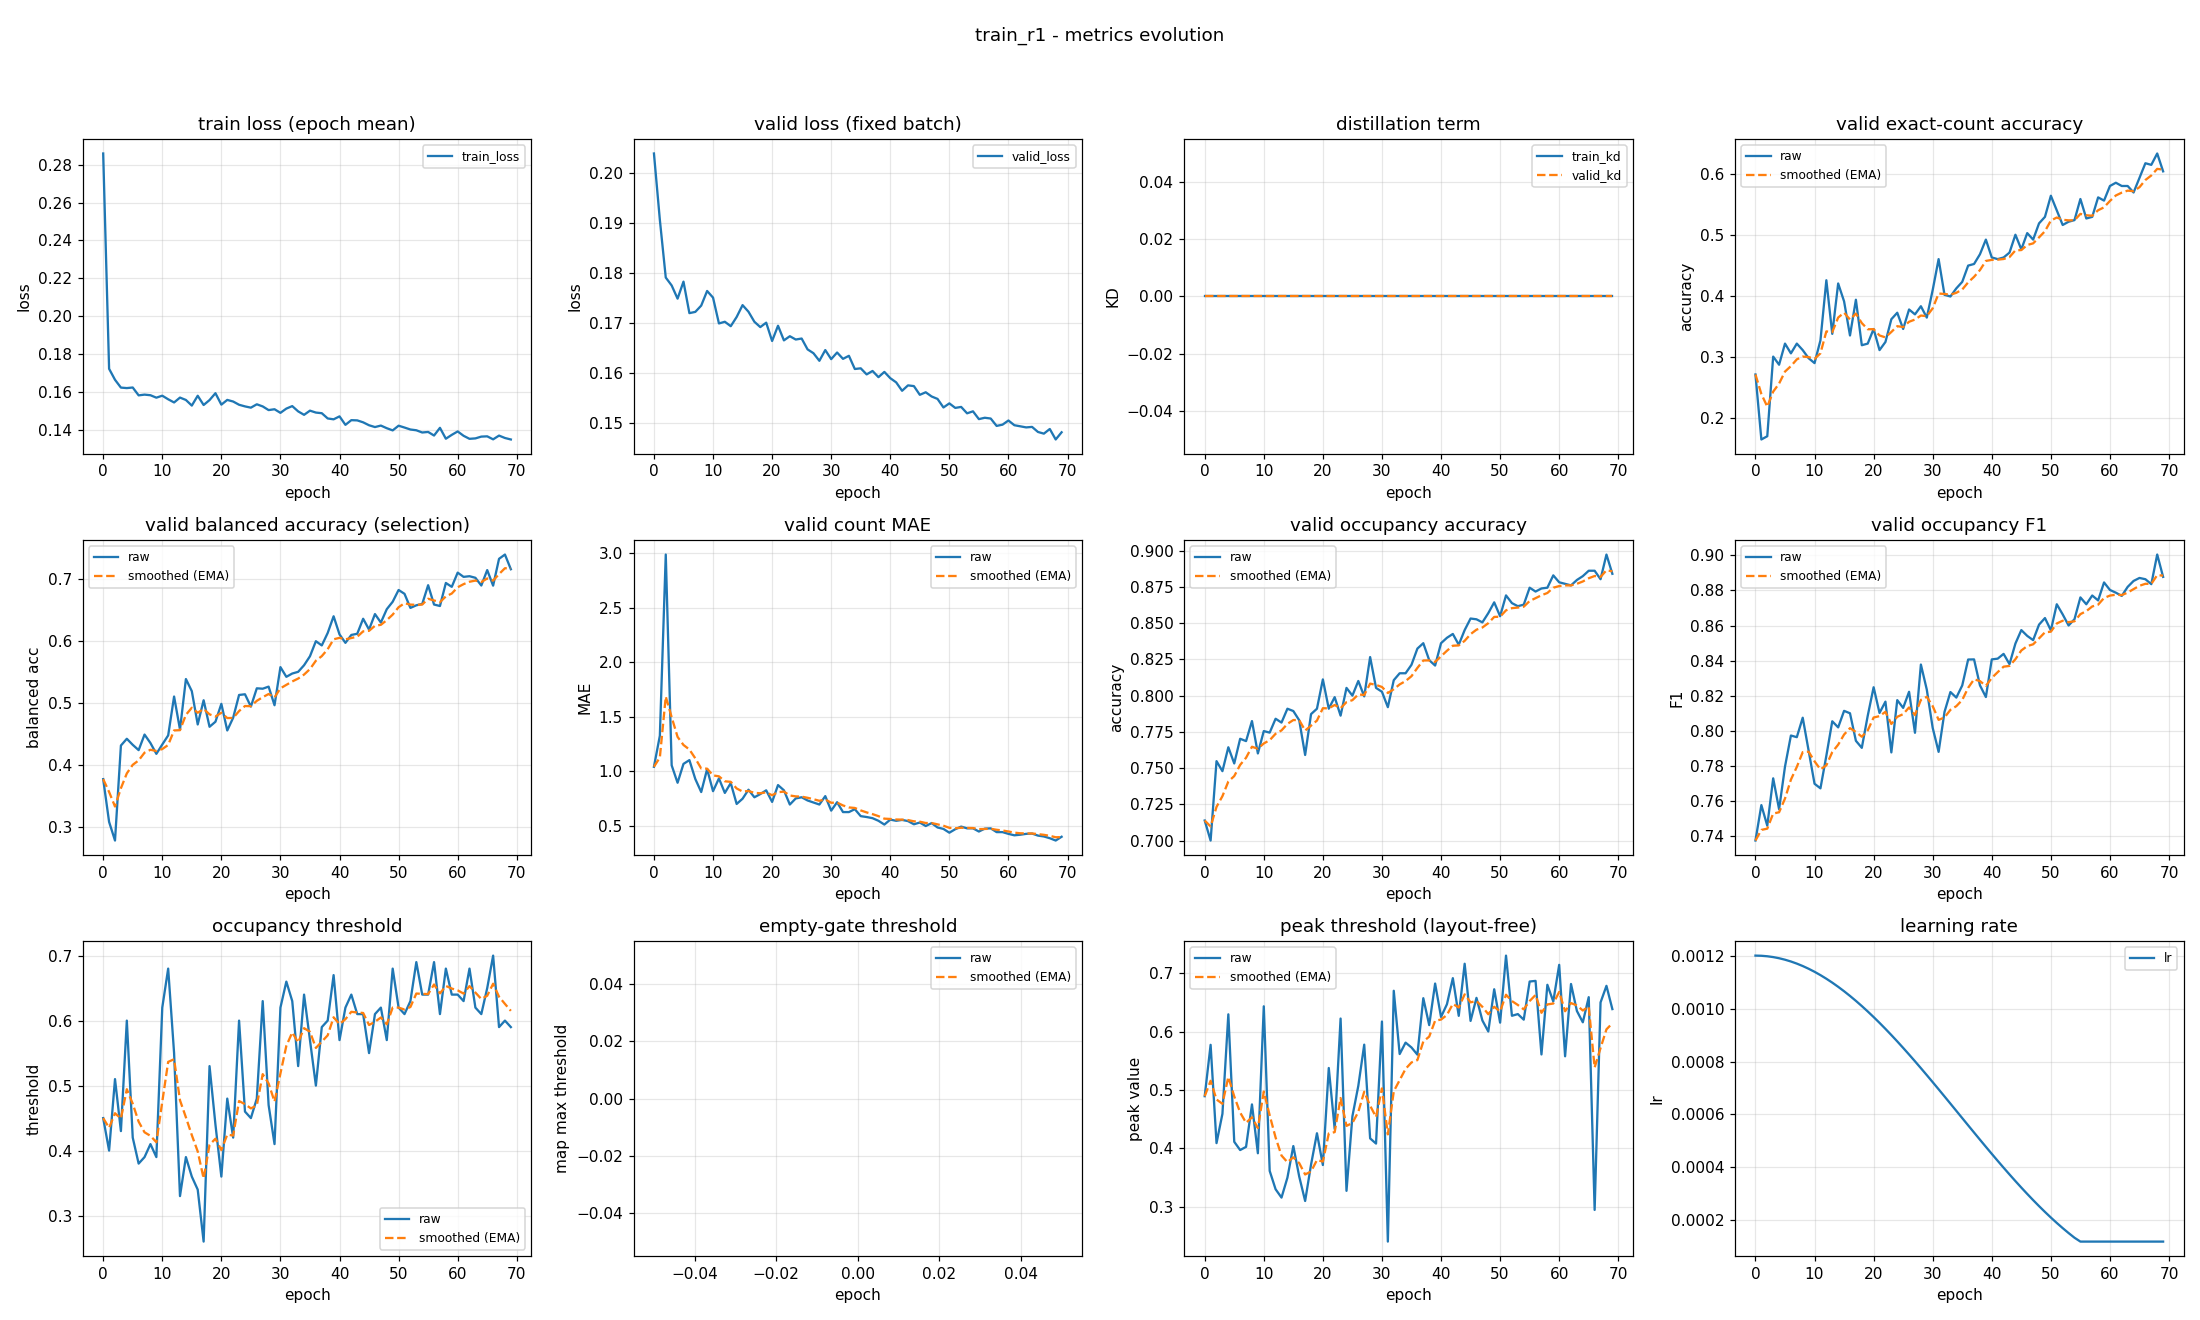

Data behind this chart, as committed beside it:
epoch, train_loss, valid_loss, train_kd, valid_kd, valid_accuracy, valid_accuracy_smoothed, valid_balanced_accuracy, valid_balanced_accuracy_smoothed, valid_mae, valid_mae_smoothed, valid_occupancy_accuracy, valid_occupancy_accuracy_smoothed, valid_occupancy_f1, valid_occupancy_f1_smoothed, valid_occupancy_threshold, valid_occupancy_threshold_smoothed, valid_empty_threshold, valid_empty_threshold_smoothed, valid_peak_threshold, valid_peak_threshold_smoothed, learning_rate
0, 0.2859, 0.2038, 0.0, 0.0, 0.2713, 0.2713, 0.3777, 0.3777, 1.043, 1.043, 0.7138, 0.7138, 0.7376, 0.7376, 0.45, 0.45, nan, nan, 0.4895, 0.4895, 0.0012
1, 0.1723, 0.1906, 0.0, 0.0, 0.1649, 0.2394, 0.3089, 0.357, 1.327, 1.128, 0.7, 0.7097, 0.7577, 0.7436, 0.4, 0.435, nan, nan, 0.5776, 0.5159, 0.001199
2, 0.1665, 0.1791, 0.0, 0.0, 0.1702, 0.2186, 0.2789, 0.3336, 2.987, 1.686, 0.7548, 0.7232, 0.746, 0.7443, 0.51, 0.4575, nan, nan, 0.4089, 0.4838, 0.001198
3, 0.1624, 0.1775, 0.0, 0.0, 0.3005, 0.2432, 0.4317, 0.363, 1.056, 1.497, 0.7479, 0.7306, 0.773, 0.7529, 0.43, 0.4492, nan, nan, 0.4591, 0.4764, 0.001194
4, 0.1621, 0.1748, 0.0, 0.0, 0.2872, 0.2564, 0.4426, 0.3869, 0.8963, 1.317, 0.7644, 0.7407, 0.7554, 0.7537, 0.6, 0.4945, nan, nan, 0.6299, 0.5225, 0.00119
5, 0.1624, 0.1782, 0.0, 0.0, 0.3218, 0.276, 0.4329, 0.4007, 1.069, 1.242, 0.7532, 0.7445, 0.7797, 0.7615, 0.42, 0.4721, nan, nan, 0.4112, 0.4891, 0.001185
6, 0.1583, 0.1719, 0.0, 0.0, 0.3059, 0.285, 0.4243, 0.4078, 1.104, 1.201, 0.7702, 0.7522, 0.7974, 0.7722, 0.38, 0.4445, nan, nan, 0.397, 0.4615, 0.001178
7, 0.1587, 0.1722, 0.0, 0.0, 0.3218, 0.296, 0.4494, 0.4203, 0.9309, 1.12, 0.7686, 0.7571, 0.7964, 0.7795, 0.39, 0.4281, nan, nan, 0.4025, 0.4438, 0.00117
8, 0.1584, 0.1735, 0.0, 0.0, 0.3112, 0.3006, 0.4357, 0.4249, 0.8112, 1.027, 0.7824, 0.7647, 0.8075, 0.7879, 0.41, 0.4227, nan, nan, 0.4754, 0.4533, 0.001161
9, 0.1571, 0.1764, 0.0, 0.0, 0.2979, 0.2998, 0.4183, 0.4229, 1.021, 1.025, 0.7601, 0.7633, 0.7888, 0.7882, 0.39, 0.4129, nan, nan, 0.3915, 0.4347, 0.00115
10, 0.1581, 0.1751, 0.0, 0.0, 0.2899, 0.2968, 0.4333, 0.4261, 0.8191, 0.9635, 0.7755, 0.767, 0.7699, 0.7827, 0.62, 0.475, nan, nan, 0.6437, 0.4974, 0.001139
11, 0.1562, 0.1699, 0.0, 0.0, 0.3271, 0.3059, 0.448, 0.4326, 0.9362, 0.9553, 0.7745, 0.7692, 0.7673, 0.7781, 0.68, 0.5365, nan, nan, 0.3612, 0.4566, 0.001126
12, 0.1546, 0.1702, 0.0, 0.0, 0.4255, 0.3418, 0.5106, 0.456, 0.8032, 0.9097, 0.784, 0.7737, 0.7859, 0.7804, 0.55, 0.5406, nan, nan, 0.3298, 0.4185, 0.001113
13, 0.1571, 0.1693, 0.0, 0.0, 0.3378, 0.3406, 0.4574, 0.4564, 0.8936, 0.9049, 0.7814, 0.776, 0.8055, 0.7879, 0.33, 0.4774, nan, nan, 0.3154, 0.3876, 0.001098
14, 0.1559, 0.1712, 0.0, 0.0, 0.4202, 0.3645, 0.5387, 0.4811, 0.7021, 0.844, 0.791, 0.7805, 0.802, 0.7922, 0.39, 0.4512, nan, nan, 0.3496, 0.3762, 0.001082
15, 0.1529, 0.1735, 0.0, 0.0, 0.391, 0.3724, 0.5192, 0.4925, 0.75, 0.8158, 0.7894, 0.7831, 0.8114, 0.7979, 0.36, 0.4238, nan, nan, 0.4039, 0.3845, 0.001065
16, 0.1581, 0.1722, 0.0, 0.0, 0.3351, 0.3612, 0.4656, 0.4845, 0.8324, 0.8208, 0.783, 0.7831, 0.8101, 0.8016, 0.34, 0.3987, nan, nan, 0.3515, 0.3746, 0.001048
17, 0.1532, 0.1702, 0.0, 0.0, 0.3936, 0.3709, 0.5046, 0.4905, 0.7633, 0.8036, 0.759, 0.7759, 0.7944, 0.7994, 0.26, 0.3571, nan, nan, 0.3097, 0.3551, 0.001029
18, 0.1558, 0.1692, 0.0, 0.0, 0.3191, 0.3554, 0.4619, 0.4819, 0.7926, 0.8003, 0.7872, 0.7793, 0.7904, 0.7967, 0.53, 0.409, nan, nan, 0.372, 0.3602, 0.00101
19, 0.1594, 0.17, 0.0, 0.0, 0.3218, 0.3453, 0.47, 0.4783, 0.8271, 0.8083, 0.791, 0.7828, 0.8086, 0.8003, 0.44, 0.4183, nan, nan, 0.4258, 0.3799, 0.0009891
20, 0.1534, 0.1664, 0.0, 0.0, 0.3457, 0.3455, 0.4988, 0.4845, 0.7207, 0.782, 0.8112, 0.7913, 0.8249, 0.8076, 0.36, 0.4008, nan, nan, 0.3713, 0.3773, 0.000968
21, 0.1559, 0.1694, 0.0, 0.0, 0.3112, 0.3352, 0.456, 0.4759, 0.875, 0.8099, 0.791, 0.7912, 0.8102, 0.8084, 0.48, 0.4246, nan, nan, 0.5378, 0.4255, 0.000946
22, 0.155, 0.1665, 0.0, 0.0, 0.3245, 0.332, 0.4765, 0.4761, 0.8271, 0.8151, 0.7989, 0.7935, 0.8167, 0.8109, 0.42, 0.4232, nan, nan, 0.4332, 0.4278, 0.0009233
23, 0.1533, 0.1673, 0.0, 0.0, 0.3617, 0.3409, 0.5131, 0.4872, 0.6968, 0.7796, 0.7862, 0.7913, 0.7878, 0.804, 0.6, 0.4762, nan, nan, 0.6227, 0.4863, 0.0009
24, 0.1525, 0.1667, 0.0, 0.0, 0.3723, 0.3503, 0.5142, 0.4953, 0.7527, 0.7715, 0.8053, 0.7955, 0.8175, 0.808, 0.46, 0.4714, nan, nan, 0.327, 0.4385, 0.000876
25, 0.1518, 0.1669, 0.0, 0.0, 0.3457, 0.3489, 0.4944, 0.495, 0.7633, 0.7691, 0.8, 0.7969, 0.8131, 0.8096, 0.45, 0.465, nan, nan, 0.4549, 0.4434, 0.0008515
26, 0.1536, 0.1647, 0.0, 0.0, 0.3777, 0.3576, 0.5238, 0.5036, 0.734, 0.7586, 0.8101, 0.8008, 0.8223, 0.8134, 0.48, 0.4695, nan, nan, 0.5072, 0.4626, 0.0008265
27, 0.1525, 0.1639, 0.0, 0.0, 0.3697, 0.3612, 0.5231, 0.5095, 0.7154, 0.7456, 0.7995, 0.8004, 0.7989, 0.809, 0.63, 0.5176, nan, nan, 0.5779, 0.4972, 0.0008009
28, 0.1505, 0.1624, 0.0, 0.0, 0.383, 0.3677, 0.5265, 0.5146, 0.6968, 0.731, 0.8266, 0.8083, 0.8378, 0.8177, 0.47, 0.5033, nan, nan, 0.417, 0.4731, 0.000775
29, 0.151, 0.1646, 0.0, 0.0, 0.3644, 0.3667, 0.4965, 0.5092, 0.7739, 0.7439, 0.8053, 0.8074, 0.8235, 0.8194, 0.41, 0.4753, nan, nan, 0.4081, 0.4536, 0.0007487
30, 0.1491, 0.1628, 0.0, 0.0, 0.4096, 0.3796, 0.5579, 0.5238, 0.641, 0.713, 0.8027, 0.806, 0.8017, 0.8141, 0.62, 0.5187, nan, nan, 0.6176, 0.5028, 0.0007221
31, 0.1513, 0.1641, 0.0, 0.0, 0.4601, 0.4037, 0.5423, 0.5293, 0.7181, 0.7145, 0.792, 0.8018, 0.7881, 0.8063, 0.66, 0.5611, nan, nan, 0.2399, 0.424, 0.0006952
32, 0.1526, 0.1628, 0.0, 0.0, 0.4016, 0.4031, 0.5476, 0.5348, 0.6277, 0.6885, 0.8106, 0.8044, 0.8108, 0.8077, 0.63, 0.5818, nan, nan, 0.6704, 0.4979, 0.0006681
33, 0.1498, 0.1634, 0.0, 0.0, 0.3989, 0.4018, 0.5503, 0.5394, 0.6277, 0.6702, 0.8154, 0.8077, 0.8221, 0.812, 0.53, 0.5662, nan, nan, 0.5618, 0.5171, 0.0006409
34, 0.148, 0.1608, 0.0, 0.0, 0.4122, 0.405, 0.5609, 0.5459, 0.6543, 0.6654, 0.8154, 0.81, 0.819, 0.8141, 0.64, 0.5884, nan, nan, 0.5814, 0.5364, 0.0006137
35, 0.1502, 0.1609, 0.0, 0.0, 0.4229, 0.4103, 0.5754, 0.5547, 0.5904, 0.6429, 0.8213, 0.8134, 0.8259, 0.8176, 0.57, 0.5829, nan, nan, 0.5731, 0.5474, 0.0005863
36, 0.1492, 0.1597, 0.0, 0.0, 0.4495, 0.4221, 0.5996, 0.5682, 0.5824, 0.6248, 0.8324, 0.8191, 0.8407, 0.8246, 0.5, 0.558, nan, nan, 0.5607, 0.5514, 0.0005591
37, 0.1489, 0.1604, 0.0, 0.0, 0.4521, 0.4311, 0.5927, 0.5756, 0.5718, 0.6089, 0.8362, 0.8242, 0.8407, 0.8294, 0.59, 0.5676, nan, nan, 0.6576, 0.5832, 0.0005319
38, 0.1461, 0.1592, 0.0, 0.0, 0.4681, 0.4422, 0.6128, 0.5867, 0.5479, 0.5906, 0.8245, 0.8243, 0.8259, 0.8284, 0.6, 0.5773, nan, nan, 0.6114, 0.5917, 0.0005048
39, 0.1457, 0.1602, 0.0, 0.0, 0.492, 0.4571, 0.6397, 0.6026, 0.5133, 0.5674, 0.8207, 0.8232, 0.8193, 0.8257, 0.67, 0.6051, nan, nan, 0.6827, 0.619, 0.0004779
40, 0.1472, 0.159, 0.0, 0.0, 0.4628, 0.4588, 0.6105, 0.605, 0.5585, 0.5647, 0.8362, 0.8271, 0.8407, 0.8302, 0.57, 0.5946, nan, nan, 0.6254, 0.6209, 0.0004513
41, 0.1427, 0.1581, 0.0, 0.0, 0.4601, 0.4592, 0.5969, 0.6026, 0.5479, 0.5597, 0.8399, 0.831, 0.8412, 0.8335, 0.62, 0.6022, nan, nan, 0.6472, 0.6288, 0.000425
42, 0.1452, 0.1564, 0.0, 0.0, 0.4628, 0.4603, 0.6096, 0.6047, 0.5559, 0.5585, 0.8426, 0.8344, 0.8439, 0.8366, 0.64, 0.6135, nan, nan, 0.692, 0.6478, 0.0003991
43, 0.1451, 0.1575, 0.0, 0.0, 0.4707, 0.4634, 0.6115, 0.6067, 0.5452, 0.5545, 0.8351, 0.8346, 0.838, 0.837, 0.61, 0.6125, nan, nan, 0.6273, 0.6416, 0.0003735
44, 0.1441, 0.1574, 0.0, 0.0, 0.5, 0.4744, 0.6357, 0.6154, 0.516, 0.543, 0.8452, 0.8378, 0.8498, 0.8408, 0.61, 0.6117, nan, nan, 0.7167, 0.6642, 0.0003485
45, 0.1425, 0.1556, 0.0, 0.0, 0.4761, 0.4749, 0.6183, 0.6163, 0.5319, 0.5396, 0.8532, 0.8424, 0.8574, 0.8458, 0.55, 0.5932, nan, nan, 0.6186, 0.6505, 0.000324
46, 0.1416, 0.1562, 0.0, 0.0, 0.5027, 0.4832, 0.6432, 0.6244, 0.5, 0.5278, 0.8527, 0.8455, 0.8541, 0.8483, 0.61, 0.5983, nan, nan, 0.6582, 0.6528, 0.0003
47, 0.1424, 0.1553, 0.0, 0.0, 0.492, 0.4859, 0.6296, 0.6259, 0.5266, 0.5274, 0.8505, 0.847, 0.8517, 0.8493, 0.62, 0.6048, nan, nan, 0.6194, 0.6428, 0.0002767
48, 0.141, 0.1548, 0.0, 0.0, 0.5186, 0.4957, 0.6511, 0.6335, 0.4867, 0.5152, 0.8569, 0.85, 0.8605, 0.8527, 0.57, 0.5943, nan, nan, 0.6005, 0.6301, 0.000254
49, 0.1398, 0.1531, 0.0, 0.0, 0.5293, 0.5058, 0.663, 0.6423, 0.4734, 0.5027, 0.8644, 0.8543, 0.8643, 0.8562, 0.68, 0.62, nan, nan, 0.673, 0.643, 0.000232
50, 0.1423, 0.1539, 0.0, 0.0, 0.5638, 0.5232, 0.682, 0.6542, 0.4388, 0.4835, 0.8548, 0.8544, 0.8573, 0.8565, 0.62, 0.62, nan, nan, 0.6157, 0.6348, 0.0002109
51, 0.1413, 0.153, 0.0, 0.0, 0.5399, 0.5282, 0.6758, 0.6607, 0.4707, 0.4797, 0.8691, 0.8589, 0.8721, 0.8612, 0.61, 0.617, nan, nan, 0.7307, 0.6636, 0.0001905
52, 0.1403, 0.1532, 0.0, 0.0, 0.516, 0.5245, 0.6531, 0.6584, 0.4947, 0.4842, 0.8638, 0.8603, 0.8664, 0.8628, 0.63, 0.6209, nan, nan, 0.6274, 0.6527, 0.0001709
53, 0.1399, 0.1519, 0.0, 0.0, 0.5213, 0.5235, 0.6573, 0.6581, 0.4787, 0.4825, 0.8617, 0.8608, 0.8601, 0.8619, 0.69, 0.6416, nan, nan, 0.6304, 0.646, 0.0001523
54, 0.1387, 0.1523, 0.0, 0.0, 0.5239, 0.5237, 0.6595, 0.6585, 0.4787, 0.4814, 0.8628, 0.8614, 0.8636, 0.8625, 0.64, 0.6411, nan, nan, 0.6208, 0.6384, 0.0001346
55, 0.139, 0.1508, 0.0, 0.0, 0.5585, 0.5341, 0.6897, 0.6679, 0.4495, 0.4718, 0.8745, 0.8653, 0.8761, 0.8665, 0.64, 0.6408, nan, nan, 0.6862, 0.6528, 0.00012
56, 0.1371, 0.1511, 0.0, 0.0, 0.5266, 0.5319, 0.6586, 0.6651, 0.4761, 0.4731, 0.8718, 0.8672, 0.8721, 0.8682, 0.69, 0.6556, nan, nan, 0.6873, 0.6631, 0.00012
57, 0.1412, 0.1509, 0.0, 0.0, 0.5293, 0.5311, 0.6562, 0.6624, 0.4787, 0.4748, 0.8739, 0.8693, 0.8771, 0.8709, 0.61, 0.6419, nan, nan, 0.5611, 0.6325, 0.00012
58, 0.1354, 0.1494, 0.0, 0.0, 0.5612, 0.5401, 0.6932, 0.6717, 0.4441, 0.4656, 0.8745, 0.8708, 0.8743, 0.8719, 0.68, 0.6533, nan, nan, 0.6806, 0.6469, 0.00012
59, 0.1375, 0.1497, 0.0, 0.0, 0.5559, 0.5448, 0.687, 0.6763, 0.4441, 0.4592, 0.883, 0.8745, 0.8846, 0.8757, 0.64, 0.6493, nan, nan, 0.652, 0.6484, 0.00012
... 10 more rows
